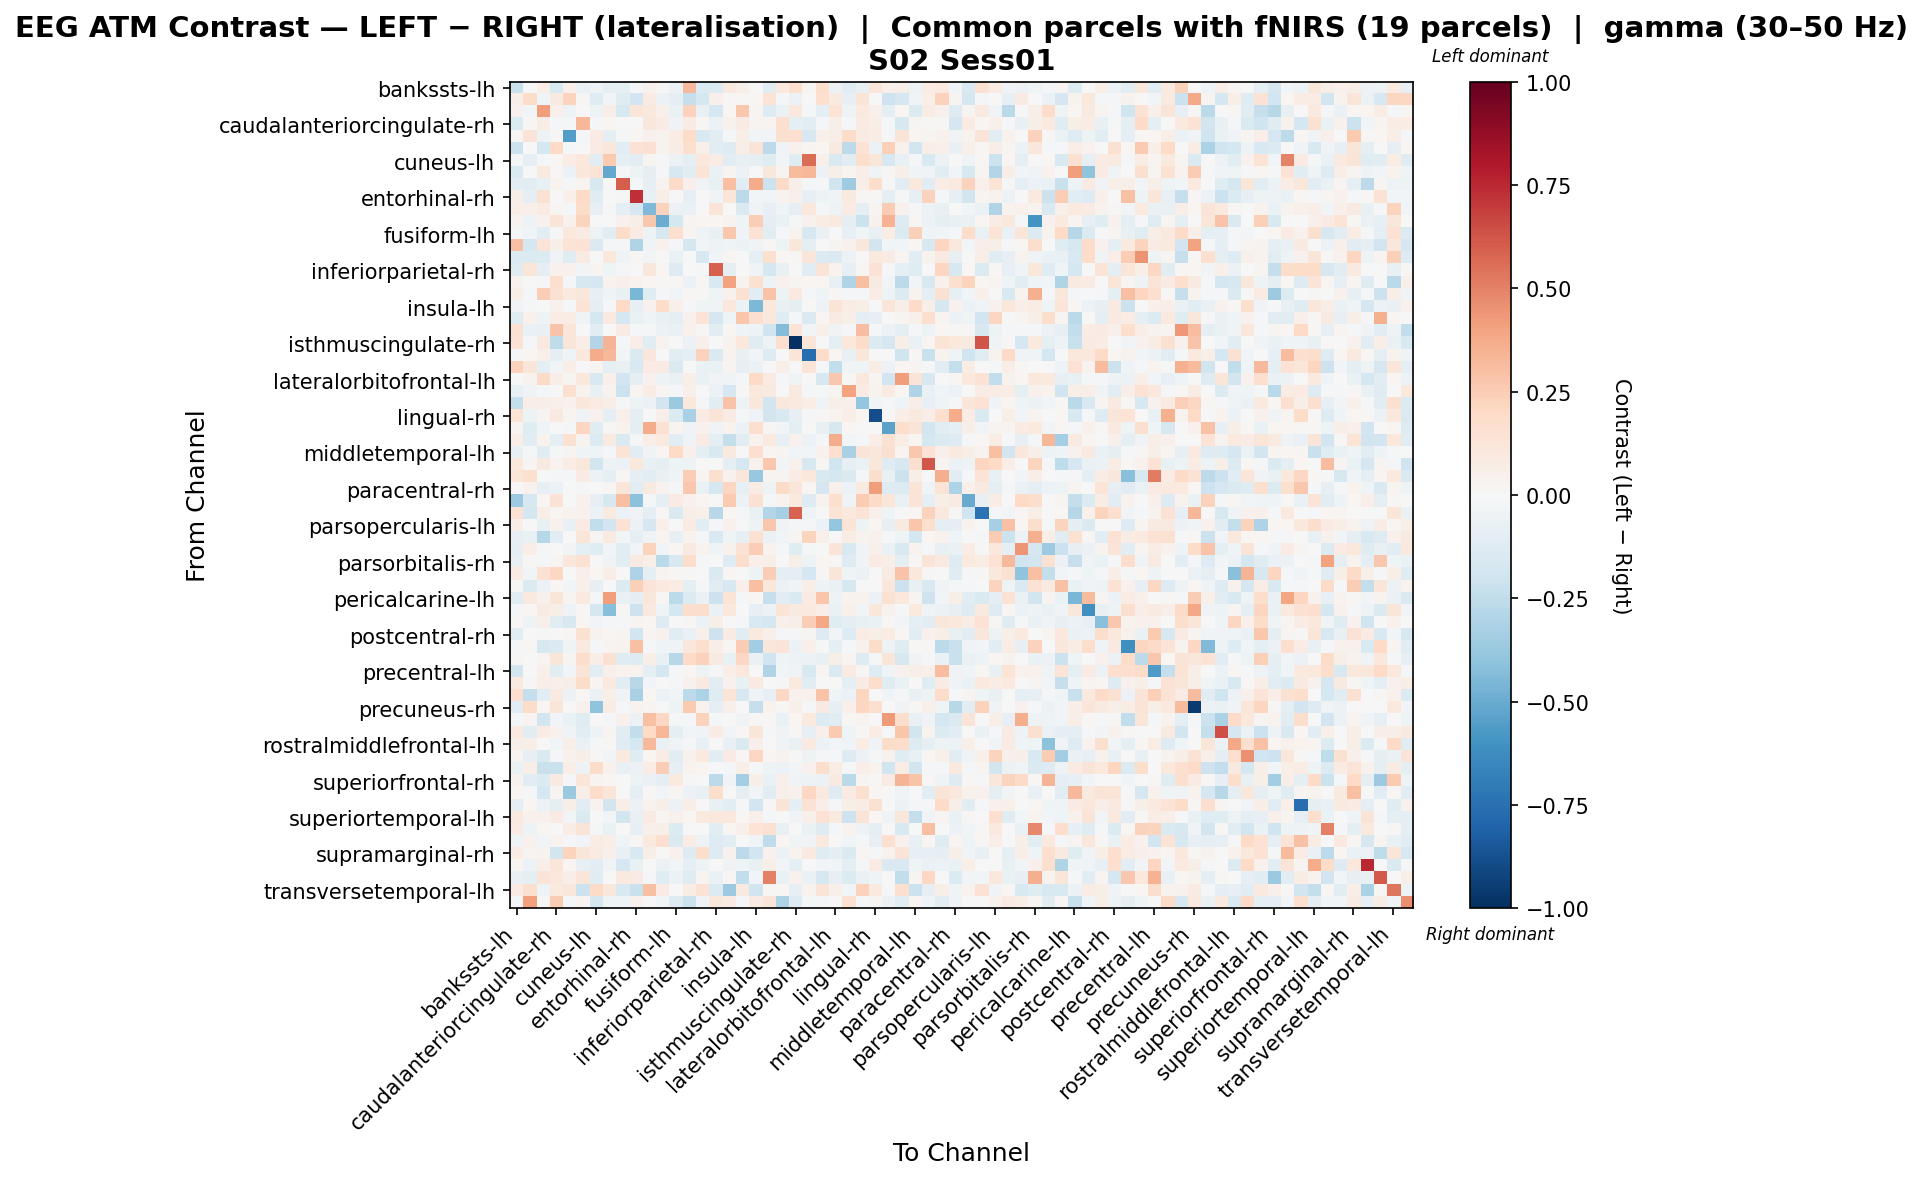

Values plotted in this chart, from the file beside it:
, bankssts-lh, bankssts-rh, caudalanteriorcingulate-lh, caudalanteriorcingulate-rh, caudalmiddlefrontal-lh, caudalmiddlefrontal-rh, cuneus-lh, cuneus-rh, entorhinal-lh, entorhinal-rh, frontalpole-lh, frontalpole-rh, fusiform-lh, fusiform-rh, inferiorparietal-lh, inferiorparietal-rh, inferiortemporal-lh, inferiortemporal-rh, insula-lh, insula-rh, isthmuscingulate-lh, isthmuscingulate-rh, lateraloccipital-lh
bankssts-lh, -0.2204, 0.002013, 0.06934, -0.1539, 0.05045, -0.06826, -0.05309, -0.08756, -0.09814, -0.01622, 0.04318, 0.009508, -0.05921, 0.323, -0.1343, -0.1366, 0.09869, 0.0575, -0.001605, -0.1047, 0.09668, 0.1606, 0.02974
bankssts-rh, 0.05918, 0.1865, -0.04098, 0.08624, 0.2217, 0.01288, -0.1237, -0.02371, -0.1235, -0.1917, 0.07919, -0.06061, -0.08629, -0.2314, -0.1788, 0.04767, 0.01552, 0.01492, 0.01786, 0.138, -0.0234, -0.0615, 0.001911
caudalanteriorcingulate-lh, 0.04117, -0.02523, 0.4143, 0.05053, -0.0487, -0.001354, -0.04843, 0.06621, -0.1567, 0.1209, 0.1035, 0.05137, -0.06887, 0.2292, -0.07116, -0.1745, 0.02311, 0.272, 0.03073, -0.1298, -0.06503, 0.1076, -0.02235
caudalanteriorcingulate-rh, -0.1399, 0.01053, 0.07446, -0.02182, -0.009893, 0.3304, -0.018, 0.01933, 0.003204, -0.006612, 0.1143, 0.07901, -0.03567, 0.07826, 0.01067, -0.06008, 0.04032, 0.07956, 0.02563, 0.02691, 0.1612, -0.09268, -0.1079
caudalmiddlefrontal-lh, 0.01108, 0.1285, -0.04882, 0.01028, -0.562, -0.02037, 0.085, -0.0909, -0.02032, 0.02136, 0.03908, 0.03413, 0.07371, 0.185, -0.1546, -0.104, -0.02017, 0.05944, -0.02877, -0.0241, 0.1639, 0.1679, -0.1637
caudalmiddlefrontal-rh, -0.217, 0.006089, -0.1794, 0.2027, -0.01827, 0.0005774, 0.08161, 0.1157, -0.1041, 0.142, 0.1533, 0.03436, 0.07358, 0.1568, 0.05287, -0.1036, -0.1321, 0.06683, 0.1305, -0.2583, -0.04082, 0.04567, 0.03044
cuneus-lh, -0.01347, -0.0919, -0.01508, 0.01599, 0.07524, 0.1064, -0.1042, 0.2608, -0.09554, -0.1055, 0.03062, -0.02161, -0.05539, -0.09306, 0.1082, 0.07279, -0.1108, -0.08202, -0.09034, -0.1234, -0.02662, -0.1185, 0.5585
cuneus-rh, -0.1466, 0.001225, 0.09874, 0.01249, -0.05691, 0.1161, 0.1372, -0.5125, -0.007964, -0.04879, -0.08805, -0.01719, -0.1603, -0.1099, 0.1342, -0.0684, 0.02818, -0.05617, -0.00666, 0.1099, 0.02413, 0.3148, 0.3281
entorhinal-lh, -0.102, -0.111, -0.07369, 0.03757, -0.01506, 0.02475, -0.1622, 0.008902, 0.6038, -0.01014, -0.08586, 0.03785, 0.191, 0.05241, -0.03482, -0.0719, 0.3012, -0.1101, 0.3701, -0.217, 0.1935, 0.06173, -0.01843
entorhinal-rh, 0.05776, -0.091, 0.1538, -0.0001193, 0.05449, 0.2002, -0.1193, 0.007419, 0.008137, 0.7322, -0.07266, 0.06286, -0.0001323, -0.08326, -0.002377, -0.0332, 0.1237, -0.2597, -0.02872, -0.02518, 0.03331, 0.05352, -0.07912
frontalpole-lh, 0.06254, 0.04887, 0.08027, 0.02418, -0.02092, 0.1812, -0.08309, -0.0164, -0.09816, -0.1692, -0.4403, 0.2332, -0.0554, -0.06851, -0.006367, 0.126, -0.006082, -0.1472, -0.03578, -0.08153, -0.04561, -0.09023, 0.1025
frontalpole-rh, 0.03497, -0.04805, 0.03926, 0.1325, 0.04102, 0.2219, -0.007394, -0.001234, 0.04622, 0.05794, 0.2684, -0.4975, -0.1778, 0.02597, 0.0214, 0.02107, 0.03815, -0.04414, 0.2444, -0.0909, -0.06851, -0.01557, 0.04348
fusiform-lh, -0.009632, -0.04241, -0.1162, -0.0203, 0.1081, 0.08522, -0.05104, -0.1089, 0.1823, 0.08048, -0.0514, -0.1572, 0.1717, 0.02732, -0.03888, -0.07485, 0.2697, -0.03565, 0.1459, -0.1088, -0.009605, 0.03221, -0.1582
fusiform-rh, 0.2954, -0.1738, 0.1253, 0.05681, 0.1386, 0.1412, -0.1463, -0.02094, -0.01924, -0.3023, -0.03688, 0.045, -0.01946, -0.1758, -0.02573, -0.05246, -0.03907, -0.0582, -0.03861, 0.008856, -0.05233, 0.11, -0.0878
inferiorparietal-lh, -0.1354, -0.1349, -0.1353, -0.03501, -0.1207, 0.08378, 0.004297, 0.1074, -0.04036, 0.01532, -0.02375, 0.002679, -0.06277, 0.004288, -0.1557, -0.02499, 0.0171, 0.003683, -0.09675, 0.1594, 0.02205, 0.01396, 0.1232
inferiorparietal-rh, -0.1206, 0.1222, -0.09408, 0.04562, 0.04038, -0.02963, 0.0296, -0.04484, -0.01585, -0.005246, 0.115, 0.02123, -0.127, -0.006246, -0.02125, 0.5975, -0.08825, -0.0006554, -0.03702, -0.1794, -0.07799, -0.002941, -0.1089
inferiortemporal-lh, 0.0385, -0.00754, -0.009389, 0.166, -0.01866, -0.1612, -0.1717, 0.0348, 0.05184, 0.03379, 0.02279, 0.01427, 0.008301, -0.0573, 0.01264, -0.1499, 0.3989, 0.03841, 0.1517, -0.05196, 0.04466, 0.02718, 0.01913
inferiortemporal-rh, 0.06519, -0.02147, 0.2426, 0.1522, 0.09915, 0.1105, -0.07992, -0.03693, -0.0734, -0.4534, -0.1202, -0.01808, -0.02838, 0.01845, 0.01025, -0.04435, 0.04122, 0.156, -0.1157, 0.2878, -0.05029, 0.09457, -0.01946
insula-lh, -0.03204, -0.01356, -0.005496, 0.03993, -0.02035, 0.1346, -0.09191, -0.02295, 0.1979, -0.07867, 0.04225, 0.1808, 0.05396, -0.01559, -0.04589, -0.03877, 0.1017, -0.05553, -0.4512, 0.1093, -0.07659, -0.09419, -0.002803
insula-rh, -0.1217, 0.04438, -0.05315, 0.07596, 0.07217, -0.03488, -0.1728, 0.1002, -0.1731, -0.06696, -0.04289, -0.07104, -0.0985, 0.04666, 0.1363, -0.1688, -0.04345, 0.2758, 0.1617, 0.1036, -0.1237, -0.01496, -0.1427
isthmuscingulate-lh, 0.1528, -0.06807, -0.07254, 0.2857, 0.1203, 0.007101, -0.1065, -0.001948, 0.08444, -0.02287, -0.01661, -0.06226, -0.06404, 0.04387, 0.01241, -0.1035, 0.02153, -0.04389, -0.05179, -0.2018, -0.4303, 0.1384, -0.02825
isthmuscingulate-rh, 0.1441, -0.01186, 0.08693, -0.253, 0.1243, 0.06897, -0.2966, 0.3381, -0.01097, 0.06978, -0.1022, 0.03536, 0.001321, -0.06067, 0.05144, -0.001768, 0.03892, 0.1056, -0.1175, -0.05263, 0.1578, -1.0, 0.1194
lateraloccipital-lh, -0.01868, 0.01867, 0.05055, -0.098, -0.04297, 0.106, 0.372, 0.3309, -0.02805, -0.1433, 0.1155, -0.001644, -0.1112, -0.08682, 0.2295, -0.1454, 0.03379, -0.07485, -0.02575, -0.1283, -0.004409, 0.1193, -0.7586
lateraloccipital-rh, 0.2286, 0.1235, -0.09367, -0.02519, 0.06403, -0.006751, 0.03013, -0.09463, -0.07173, -0.151, 0.07821, 0.08016, -0.1444, -0.002995, -0.06732, -0.06427, 0.02881, -0.08405, -0.05615, 0.002738, 0.0552, -0.002816, 0.1278
lateralorbitofrontal-lh, 0.00259, 0.03863, 0.1901, 0.06769, 0.02777, 0.1078, -0.1509, 0.05157, -0.1929, -0.09121, 0.0427, -0.05276, -0.06498, 0.05821, -0.06967, -0.03444, -0.04457, -0.02285, 0.1965, 0.07937, -0.01432, -0.04032, 0.007713
lateralorbitofrontal-rh, -0.0738, -0.03787, -0.009032, 0.003372, 0.1617, 0.03742, -0.07353, 0.03847, -0.214, 0.02718, 0.07177, 0.02465, -0.01991, 0.0543, -0.006641, -0.06184, -0.1644, 0.008438, 0.1068, 0.08826, 0.00723, 0.08678, -0.01572
lingual-lh, -0.2414, 0.06532, 0.0559, 0.05244, 0.04462, 0.1126, 0.08122, 0.06683, -0.01013, -0.04721, -0.06105, -0.1844, -0.369, 0.1043, -0.01648, -0.1138, 0.284, -0.04704, 0.1146, -0.18, 0.1074, 0.09519, 0.06964
lingual-rh, 0.1399, -0.04714, 0.02832, 0.08752, 0.0235, -0.03286, 0.04557, -0.08987, 0.04886, -0.08781, 0.005505, 0.05691, -0.1337, -0.3272, 0.08586, 0.1253, 0.08266, -0.01243, -0.03473, -0.1826, -0.1549, -0.07834, -0.01334
medialorbitofrontal-lh, 0.02731, -0.1244, -0.04035, 0.002706, -0.008408, 0.2171, -0.1235, 0.01457, 0.03321, -0.1006, 0.368, 0.1548, 0.02806, -0.03199, 0.04548, -0.03819, 0.03495, -0.05799, 0.169, 0.008162, -0.0301, -0.09407, 0.002666
medialorbitofrontal-rh, 0.06693, -0.1053, 0.03142, -0.09444, 0.1532, 0.03442, -0.1344, 0.08744, -0.1421, -0.009381, 0.06781, 0.09711, -0.1065, -0.04482, 0.08212, -0.1005, -0.2406, -0.1124, 0.03706, 0.09994, -0.08102, 0.04039, -0.05907
middletemporal-lh, -0.07396, -0.01949, -0.1097, -0.01773, 0.02682, -0.04267, -0.04402, -0.01464, 0.134, -0.1081, -0.0319, 0.01665, 0.2022, 0.04961, -0.09236, -0.1541, 0.09424, 0.00621, 0.1666, 0.01776, 0.02799, -0.02463, -0.02414
middletemporal-rh, 0.1037, 0.02613, 0.08624, 0.03195, 0.07551, 0.1111, -0.1853, -0.04886, -0.06032, 0.103, -0.07168, -0.09123, -0.04952, -0.0508, -0.003428, 0.006391, -0.08852, -0.1722, 0.04543, 0.2689, -0.03079, 0.03999, -0.1635
paracentral-lh, 0.1205, 0.1568, -0.005021, -0.0225, -0.01944, 0.07938, -0.05546, -0.09432, 0.01516, -0.09456, -0.1096, -0.07084, -0.03231, 0.2424, 0.02415, 0.1631, 0.04589, 0.1098, -0.3778, 0.02943, 0.02607, 0.07745, 0.1035
paracentral-rh, -0.004117, 0.04605, -0.07978, -0.05524, -0.0008835, -0.01703, -0.006778, 0.01161, 0.1173, -0.1123, 0.09083, 0.03888, -0.0168, 0.2663, -0.06556, -0.1789, 0.2116, -0.08523, 0.07418, -0.05006, 0.1889, 0.1227, 0.01823
parahippocampal-lh, -0.3653, -0.1628, 0.02165, 0.1417, 0.0015, 0.04544, -0.07959, -0.157, 0.3003, -0.4131, -0.02152, -0.08782, 0.08531, 0.0435, 0.0191, 0.001516, 0.2631, -0.05917, 0.1485, -0.01613, 0.03814, 0.1013, -0.1299
parahippocampal-rh, 0.1466, -0.1775, 0.06386, 0.01975, 0.03351, 0.04299, -0.05922, 0.08822, -0.05763, -0.03551, -0.09579, 0.01257, -0.1413, 0.0671, 0.04731, -0.2741, 0.02064, -0.02115, -0.0665, -0.2914, -0.3288, 0.5927, -0.05274
parsopercularis-lh, 0.06884, 0.0, -0.07042, 0.04588, -0.07259, 0.08293, -0.2446, -0.1923, 0.1411, -0.05832, -0.1655, 0.04816, -0.003078, 0.08023, -0.1144, -0.0133, 0.04447, -0.003015, -0.05036, 0.2677, -0.03396, -0.008351, -0.02325
parsopercularis-rh, -0.07942, -0.07519, -0.2862, -0.1085, -0.002946, 0.1198, 0.02455, 0.0899, -0.02769, -0.09777, -0.03524, 0.02472, -0.08196, 0.03234, -0.0184, -0.1557, -0.04147, -0.08266, 0.1493, -0.06195, -0.03077, 0.03103, 0.2209
parsorbitalis-lh, -0.09291, 0.06713, -0.02243, 0.005657, -0.0271, -0.08805, -0.1221, -0.03101, -0.1078, -0.02464, 0.2249, -0.02411, 0.02127, 0.08727, 0.03746, -0.04004, 0.04276, 0.145, 0.2493, 0.03905, -0.008393, -0.1223, -0.01913
parsorbitalis-rh, -0.07287, 0.01054, -0.01765, 0.02723, 0.1138, 0.15, -0.007307, -0.03364, -0.1039, 0.08787, 0.06232, -0.2729, -0.1525, 0.1794, -0.01162, -0.0002238, -0.1323, 0.1795, 0.05117, 0.05591, -0.005373, 0.05728, -0.05105
parstriangularis-lh, 0.08231, -0.03117, 0.1505, 0.21, -0.003818, 0.0471, 0.02302, 0.06714, 0.001075, -0.3111, -0.09013, 0.02988, 0.0123, 0.008207, 0.004188, -0.1443, 0.01589, 0.005036, -0.04883, 0.2438, -0.08991, -0.09609, -0.171
parstriangularis-rh, 0.01493, -0.139, -0.0569, 0.008144, -0.02651, 0.05388, -0.08228, 0.0, -0.1374, 0.2405, 0.1313, 0.09824, 0.07167, -0.09734, -0.01604, -0.1096, -0.159, 0.05089, 0.3019, 0.1143, -0.05981, -0.03135, 0.06133
pericalcarine-lh, -0.1063, 0.08954, 0.04474, 0.1212, 0.03087, 0.09427, -0.008785, 0.4176, -0.07705, -0.1013, 0.1103, 0.0123, -0.2584, -0.138, -0.06311, -0.2157, 0.1343, -0.02125, 0.01904, -0.2273, -0.1111, -0.1409, 0.08379
pericalcarine-rh, -0.01555, 0.01781, 0.0811, 0.05666, -0.04781, 0.01179, -0.1667, -0.4225, 0.009244, -0.2042, 0.1005, -0.04127, -0.1772, 0.1782, 0.1736, -0.06507, 0.1082, 0.002977, -0.08272, -0.05801, 0.1341, 0.08674, 0.09468
postcentral-lh, 0.01017, -0.04792, 0.04945, -0.1159, -0.157, 0.01603, -0.02644, -0.01581, -0.02068, 0.02456, 0.02137, -0.126, -0.006802, 0.007884, -0.05684, 0.05824, -0.007146, -0.02146, -0.1545, -0.1646, 0.05127, 0.05774, 0.2494
postcentral-rh, -0.1153, 0.005579, -0.009677, 0.003258, 0.01965, 0.1545, 0.03475, 0.021, 0.02835, -0.1933, 0.0235, 0.03934, -0.1105, -0.06662, 0.05388, -0.2067, 0.07961, -0.1159, 0.0971, 0.04827, -0.02085, -0.0185, 0.02623
posteriorcingulate-lh, -0.01529, 0.009308, -0.1568, -0.1451, -0.04318, 0.1008, -0.01877, 0.02767, 0.03543, 0.3012, -0.0181, -0.04074, -0.04137, 0.1132, 0.1708, 0.06956, 0.01808, 0.2547, -0.3459, 0.1161, 0.1297, -0.05734, 0.04801
posteriorcingulate-rh, 0.01231, -0.004702, 0.02685, 0.1205, 0.02503, 0.1762, 0.06785, 0.1536, -0.1195, -0.1323, 0.05836, -0.07609, -0.2737, 0.1985, 0.2268, 0.08826, -0.07099, 0.2049, -0.06266, -0.1992, -0.04165, -0.04725, -0.05923
precentral-lh, -0.1818, 0.005035, 0.05218, -0.115, -0.0271, 0.129, -0.105, 0.05141, 0.03213, 0.03397, -0.1013, -0.1772, -0.01894, 0.02313, -0.04795, -0.01116, 0.06414, 0.1076, -0.003234, -0.2977, -0.02541, -0.0363, -0.1511
precentral-rh, 0.08786, 0.01242, 0.06993, 0.04975, 0.0625, 0.1836, 0.03084, 0.09787, -0.1068, -0.2768, -0.02906, 0.0003903, -0.01016, 0.04204, 0.09288, -0.1124, 0.03975, -0.0715, 0.0873, -0.0001697, -0.02297, 0.09839, -0.1061
precuneus-lh, 0.1711, -0.2351, -0.1043, 0.08827, -0.0565, 0.01068, -0.06964, 0.06113, -0.03259, -0.3245, 0.0234, -0.05955, -0.02486, -0.2638, -0.3135, -0.123, 0.1254, -0.1631, -0.04369, -0.08549, 0.2095, 0.04658, 0.04489
precuneus-rh, -0.1135, 0.1807, 0.02311, 0.1248, -0.006305, 0.03953, -0.4045, 0.07184, -0.01127, 0.0339, 0.0294, -0.002774, -0.04922, 0.2632, 0.03275, -0.08691, 0.04779, -0.002189, -0.2337, 0.03838, 0.008196, 0.05233, -0.01591
rostralanteriorcingulate-lh, -0.01694, 0.03123, -0.1874, -0.02954, -0.06487, -0.1176, 0.0004236, -0.02107, 0.04639, -0.0566, 0.3046, 0.207, -0.02334, -0.01511, 0.2293, -0.01886, 0.00347, -0.03423, 0.008418, 0.01422, -0.06928, 0.02174, 0.09606
rostralanteriorcingulate-rh, 0.09856, -0.1074, 0.07764, 0.04546, -0.03695, -0.1023, -0.05138, 0.02722, -0.1046, -0.2437, 0.1959, 0.33, -0.09952, -0.02403, -0.03646, 0.08447, -0.02616, 0.01183, 0.1194, -0.0218, -0.03564, 0.01056, -0.0802
rostralmiddlefrontal-lh, 0.06234, 0.0569, -0.005097, -0.0293, 0.05666, -0.06269, -0.01418, 0.008344, -0.1191, -0.1795, 0.3276, -0.06445, -0.03255, -0.01537, -0.07158, -0.006049, -0.07429, -0.1444, 0.04832, -0.006028, -0.03451, -0.07115, 0.09209
rostralmiddlefrontal-rh, 0.02601, -0.08067, -0.1407, -0.01705, 0.04345, 0.05977, 0.01522, -0.02531, 0.09389, -0.1226, 0.01821, 0.07383, -0.1023, 0.03929, 0.09384, -0.1073, 0.08161, 0.008577, 0.2034, 0.01835, 0.03207, 0.01086, -0.05091
superiorfrontal-lh, -0.06938, 0.059, -0.2201, -0.2209, 0.0656, -0.05361, 0.1856, 0.0405, -0.07234, -0.06094, 0.07215, 0.2478, -0.07949, 0.03863, 0.01859, -0.005571, -0.01202, 0.06205, -0.01987, -0.05112, -0.06026, -0.02841, 0.04046
superiorfrontal-rh, 0.03683, -0.1023, -0.1383, 0.08898, -0.02044, 0.1246, 0.02784, 0.02272, 0.00534, -0.04735, -0.06545, -0.1004, 0.09815, -0.02294, 0.0007857, -0.2586, -0.03213, -0.3421, 0.05877, -0.06776, 0.05114, -0.03202, -0.04997
superiorparietal-lh, 0.02052, -0.01674, -0.1778, 0.02839, -0.3712, 0.06481, 0.1871, 0.1194, -0.003645, -0.08676, 0.01446, -0.02653, 0.02239, -0.06186, -0.07349, 0.1727, -0.004149, -0.09992, -0.02846, -0.1114, 0.0502, 0.04215, 0.2077
superiorparietal-rh, -0.08827, 0.01791, -0.0591, -0.09445, 0.05689, -0.1115, 0.03522, -0.1803, 0.06429, -0.05982, 0.0329, 0.05896, -0.05555, 0.06922, 0.007192, -0.07088, -0.1151, -0.009731, -0.1932, 0.01158, 0.1327, -0.09104, 0.1408
... 8 more rows
